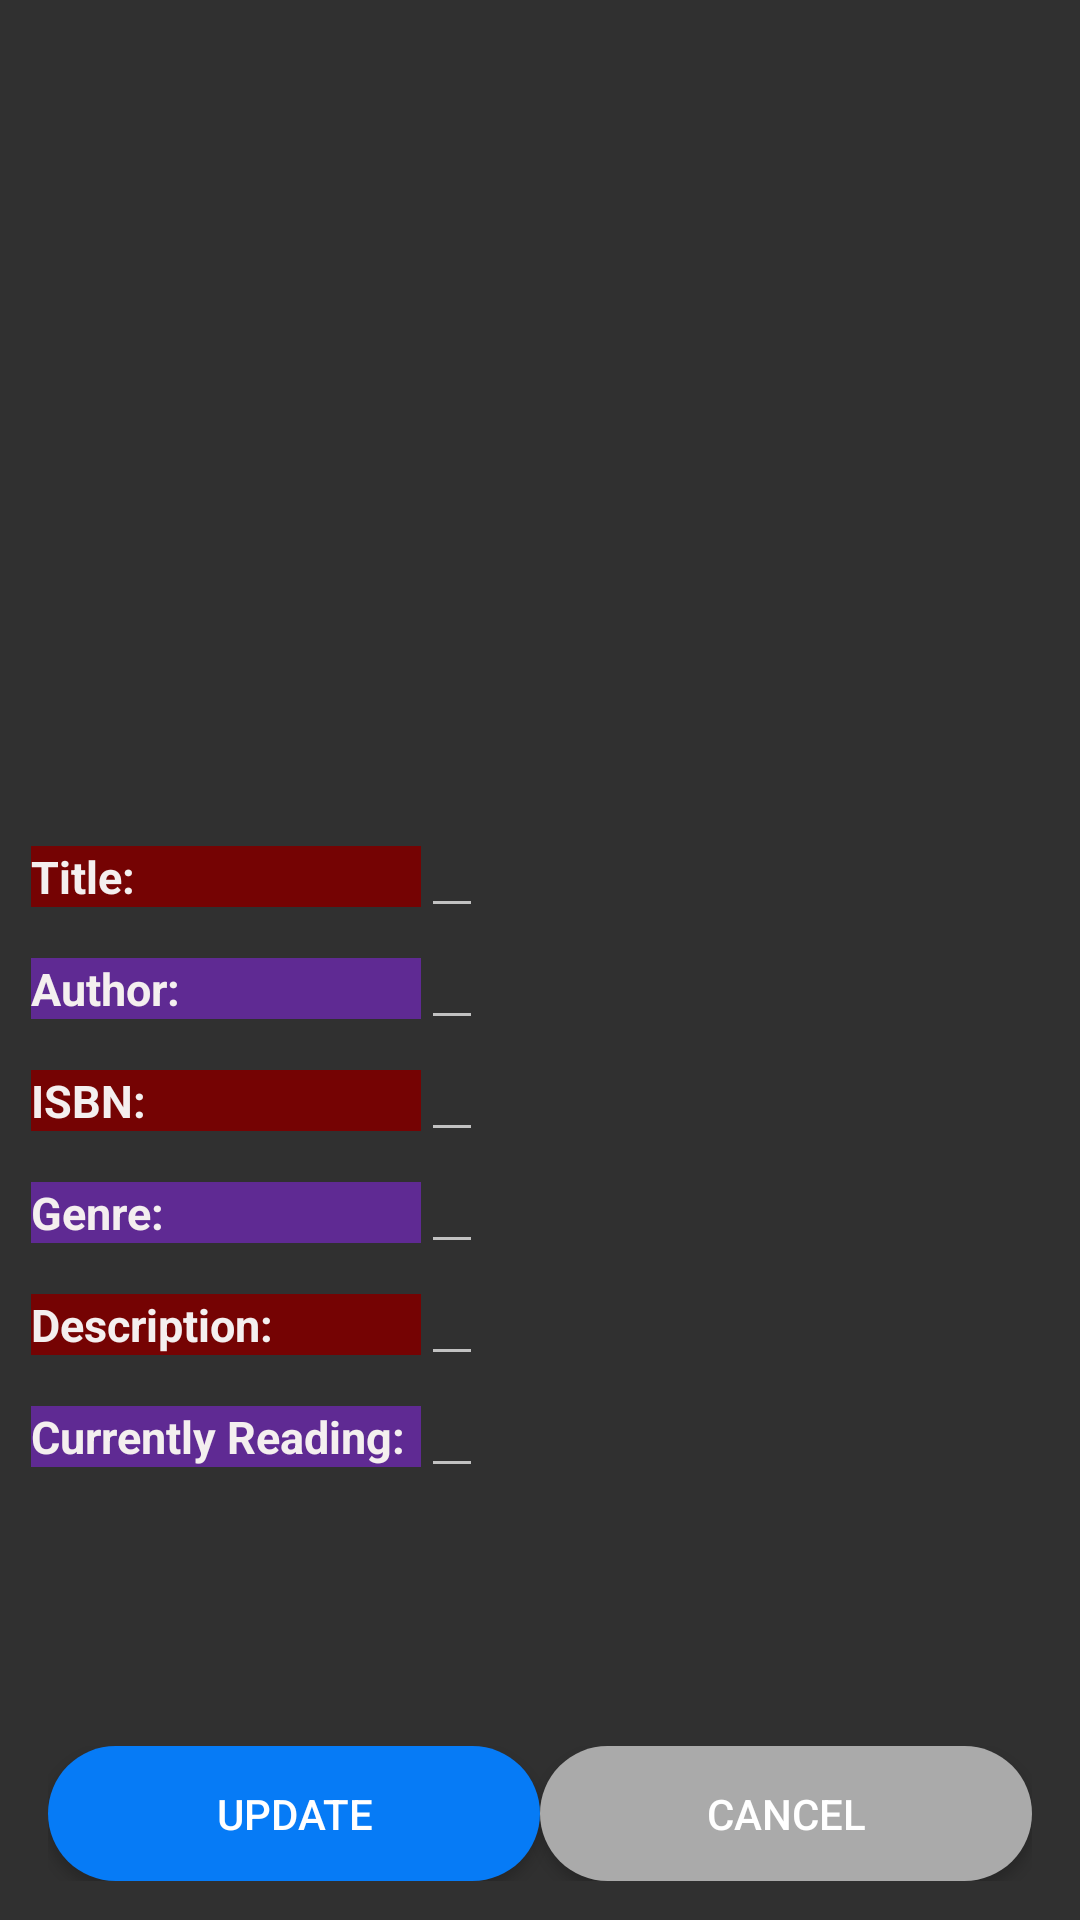

Android layout source for this screen:
<!-- AndroidManifest.xml: application theme AppTheme -->
<!-- res/layout/activity_edit_book.xml -->
<?xml version="1.0" encoding="utf-8"?>
<androidx.constraintlayout.widget.ConstraintLayout xmlns:android="http://schemas.android.com/apk/res/android"
    xmlns:app="http://schemas.android.com/apk/res-auto"
    xmlns:tools="http://schemas.android.com/tools"
    android:layout_width="match_parent"
    android:layout_height="match_parent"
    tools:context=".viewbooks.EditBook">

    <ImageView
        android:id="@+id/editBookImageView"
        android:layout_width="168dp"
        android:layout_height="184dp"
        android:layout_marginTop="40dp"
        app:layout_constraintEnd_toEndOf="parent"
        app:layout_constraintStart_toStartOf="parent"
        app:layout_constraintTop_toTopOf="parent" />

    <ScrollView
        android:id="@+id/scrollView2"
        android:layout_width="339dp"
        android:layout_height="297dp"
        android:layout_marginTop="48dp"
        android:visibility="visible"
        app:layout_constraintEnd_toEndOf="parent"
        app:layout_constraintHorizontal_bias="0.49"
        app:layout_constraintStart_toStartOf="parent"
        app:layout_constraintTop_toBottomOf="@+id/editBookImageView">

        <TableLayout
            android:id="@+id/tableLayout3"
            android:layout_width="320dp"
            android:layout_height="324dp"
            tools:layout_editor_absoluteY="311dp">

            <TableRow
                android:layout_width="335dp"
                android:layout_height="match_parent">

                <TextView
                    android:id="@+id/h1"
                    android:layout_width="130dp"
                    android:background="#750303"
                    android:text="Title:"
                    android:textColor="#F4EFEF"
                    android:textSize="15dp"
                    android:textStyle="bold" />
                <EditText
                    android:id="@+id/editTitle"
                    android:textSize="15dp"
                    />

            </TableRow>

            <TableRow
                android:layout_width="match_parent"
                android:layout_height="match_parent">

                <TextView
                    android:id="@+id/h2"
                    android:layout_width="96dp"
                    android:background="#5F2A93"
                    android:text="Author:"
                    android:textColor="#F4EFEF"
                    android:textSize="15dp"
                    android:textStyle="bold" />

                <EditText
                    android:id="@+id/editAuthor"
                    android:textSize="15dp"
                    />
            </TableRow>

            <TableRow
                android:layout_width="match_parent"
                android:layout_height="match_parent">

                <TextView
                    android:id="@+id/h3"
                    android:layout_width="96dp"
                    android:background="#750303"
                    android:text="ISBN:"
                    android:textColor="#F4EFEF"
                    android:textSize="15dp"
                    android:textStyle="bold" />

                <EditText
                    android:id="@+id/editISBN"
                    android:textSize="15dp"
                    />
            </TableRow>

            <TableRow
                android:layout_width="match_parent"
                android:layout_height="match_parent">

                <TextView
                    android:id="@+id/h4"
                    android:layout_width="96dp"
                    android:background="#5F2A93"
                    android:text="Genre:"
                    android:textColor="#F4EFEF"
                    android:textSize="15dp"
                    android:textStyle="bold" />

                <EditText
                    android:id="@+id/editGenre"
                    android:textSize="15dp"
                    />
            </TableRow>

            <TableRow
                android:layout_width="match_parent"
                android:layout_height="match_parent">

                <TextView
                    android:id="@+id/h5"
                    android:layout_width="96dp"
                    android:background="#750303"
                    android:text="Description:"
                    android:textColor="#F4EFEF"
                    android:textSize="15dp"
                    android:textStyle="bold" />

                <EditText
                    android:id="@+id/editDescription"
                    android:textSize="15dp"
                    />
            </TableRow>

            <TableRow
                android:layout_width="match_parent"
                android:layout_height="match_parent">

                <TextView
                    android:id="@+id/h6"
                    android:layout_width="96dp"
                    android:background="#5F2A93"
                    android:text="Currently Reading:"
                    android:textColor="#F4EFEF"
                    android:textSize="15dp"
                    android:textStyle="bold" />

                <EditText
                    android:id="@+id/editCurrentlyReading"
                    android:textSize="15dp"
                    />
            </TableRow>
        </TableLayout>
    </ScrollView>

    <TableLayout
        android:layout_width="wrap_content"
        android:layout_height="wrap_content"
        app:layout_constraintBottom_toBottomOf="parent"
        app:layout_constraintEnd_toEndOf="parent"
        app:layout_constraintStart_toStartOf="parent"
        app:layout_constraintTop_toBottomOf="@+id/scrollView2">

        <TableRow>

            <Button
                android:id="@+id/updateEditChanges"
                android:layout_width="164dp"
                android:layout_height="45dp"
                android:background="@drawable/rounded_corners"
                android:textColor="@android:color/white"
                android:text="Update" />

            <Button
                android:id="@+id/cancelEditChanges"
                android:layout_width="164dp"
                android:layout_height="45dp"
                android:background="@drawable/rounded_corners"
                android:backgroundTint="@android:color/darker_gray"
                android:text="Cancel" />
        </TableRow>
    </TableLayout>

</androidx.constraintlayout.widget.ConstraintLayout>
<!-- resources referenced by this layout -->
<resources>
  <!-- drawable rounded_corners (drawable) -->
  <?xml version="1.0" encoding="utf-8"?>
  <shape xmlns:android="http://schemas.android.com/apk/res/android">
      <corners android:radius="24dp" />
      <solid android:color="#067BF6" />
  </shape>
  <style name="AppTheme" parent="Theme.AppCompat.NoActionBar">
      </style>
</resources>
